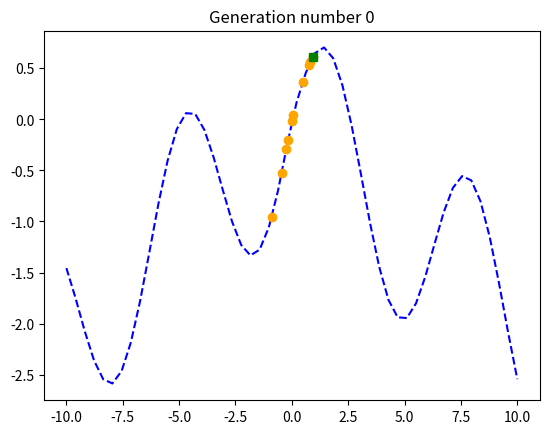
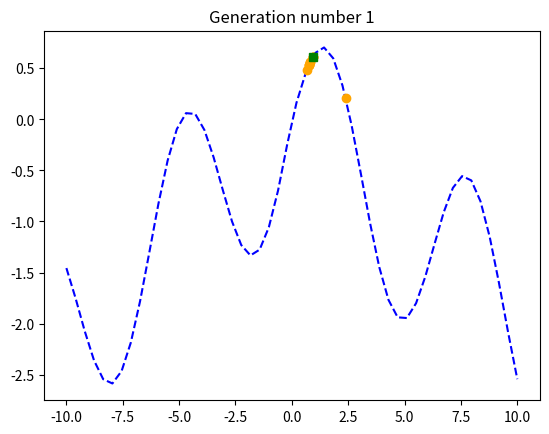
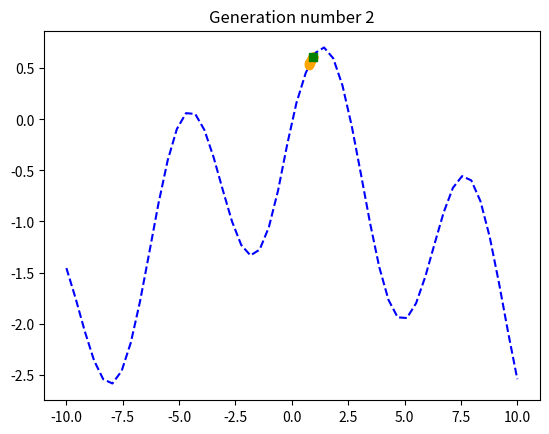
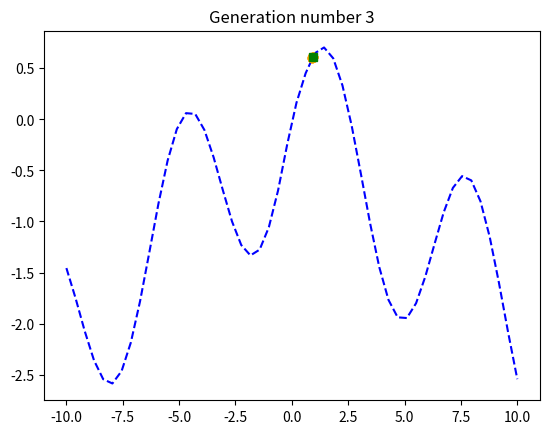
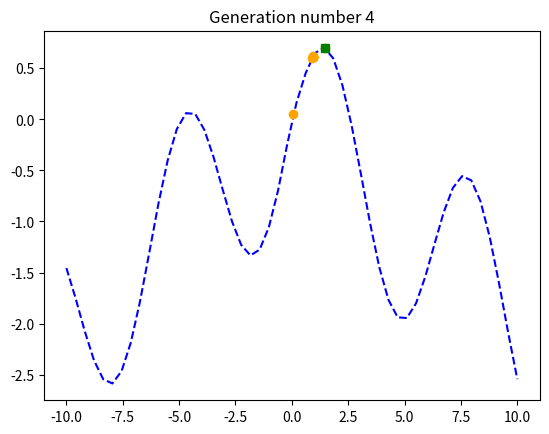
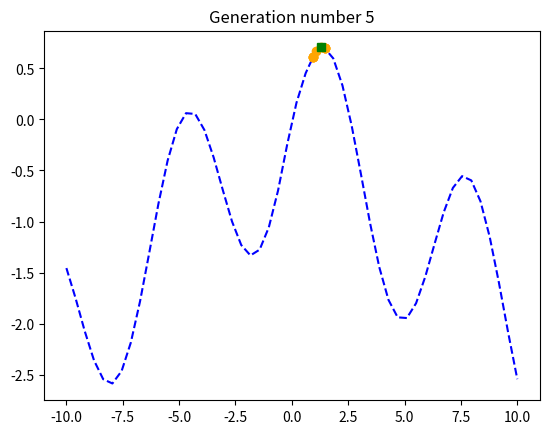
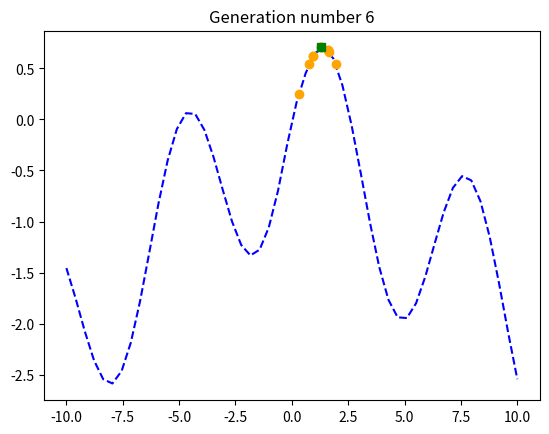
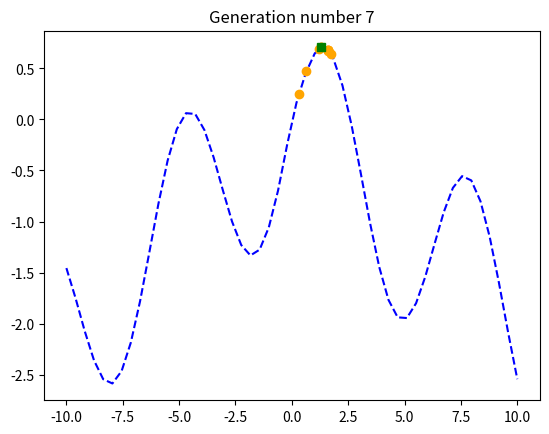
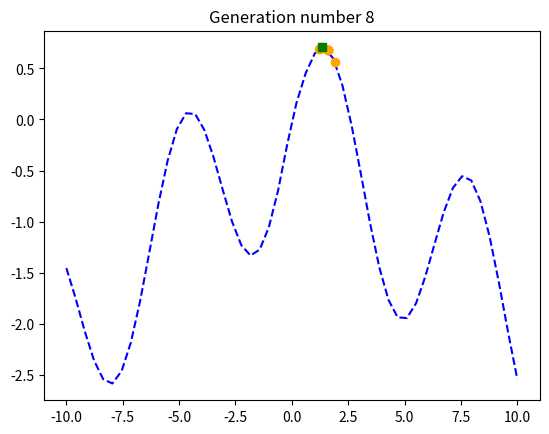
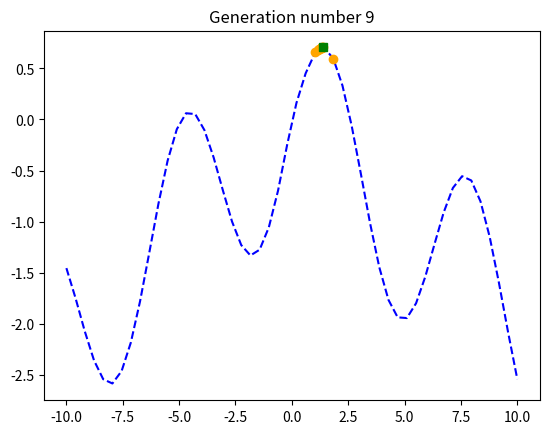
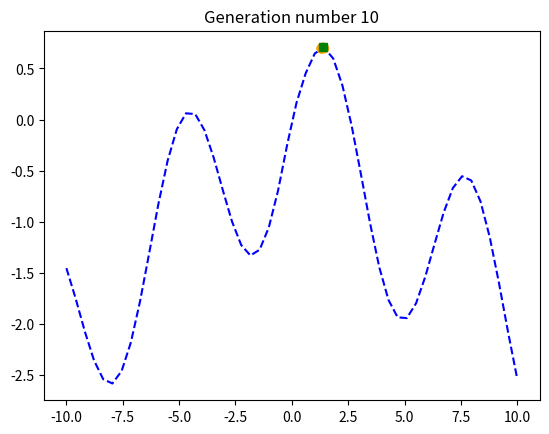

These charts were generated, in order, by the following Python code:
from __future__ import annotations

import random
import numpy as np
import matplotlib.pyplot as plt


def _util_constraints(g, min, max):
    if max and g > max:
        g = max
    if min and g < min:
        g = min
    return g


def crossover_blend(g1, g2, alpha, min=None, max=None):
    shift = (1.0 + 2.0*alpha)*random.random() - alpha
    new_g1 = (1.0 - shift)*g1 + shift*g2
    new_g2 = shift*g1 + (1.0 - shift)*g2
    return _util_constraints(new_g1, min, max), _util_constraints(new_g2, min, max)


def mutate_gaussian(g, mu, sigma, min=None, max=None):
    mutated_gene = g + random.gauss(mu, sigma)
    return _util_constraints(mutated_gene, min, max)


def select_tournament(population: list[Individual], tournament_size) -> list[Individual]:
    new_offspring = []
    for _ in range(len(population)):
        # select max of each 3 until has len(population) individuals
        candidates = [random.choice(population) for _ in range(tournament_size)]
        new_offspring.append(max(candidates, key=lambda ind: ind.fitness))
    return new_offspring


def func(x):
    return np.sin(x) - 0.2*abs(x)


def get_best(population: list[Individual]) -> Individual:
    best = population[0]
    for ind in population:
        if ind.fitness > best.fitness:
            best = ind
    return best


def plot_population(population: list[Individual], generation_number: int):
    best = get_best(population)
    x = np.linspace(-10, 10)
    plt.plot(x, func(x), '--', color="blue")
    plt.plot([ind.get_gene() for ind in population], [ind.fitness for ind in population], 'o', color='orange')
    plt.plot(best.get_gene(), best.fitness, 's', color="green")
    plt.title(f"Generation number {generation_number}")
    plt.show()
    plt.close()


class Individual:
    def __init__(self, gene: float) -> None:
        self.gene = gene
        self.fitness = func(self.gene)

    def get_gene(self):
        return self.gene

    @classmethod
    def crossover(cls, parent1: Individual, parent2: Individual):
        child1_gene, child2_gene = crossover_blend(parent1.get_gene(), parent2.get_gene(), 1, -10, 10)
        return Individual(child1_gene), Individual(child2_gene)

    @classmethod
    def mutate(cls, ind: Individual):
        mutated_gene = mutate_gaussian(ind.get_gene(), 0, 1, -10, 10)
        return Individual(mutated_gene)

    @classmethod
    def select(cls, population: list[Individual]):
        return select_tournament(population, tournament_size=3)

    @classmethod
    def create_random(cls):
        return Individual(random.randrange(-1000, 1000)/1000)


# GA CANONICAL FLOW
random.seed(52)
# random.seed(16) # local maximum
POPULATION_SIZE = 10
CROSSOVER_PROBABILITY = 0.8
MUTATION_PROBABILITY = 0.1
MAX_GENERATION = 10

first_population = [Individual.create_random() for _ in range(POPULATION_SIZE)]
plot_population(first_population, 0)

generation_number = 0

population = first_population.copy()

while generation_number < MAX_GENERATION:
    generation_number += 1

    # SELECTION
    offspring = Individual.select(population)

    # CROSSOVER
    crossed_offspring: list[Individual] = []
    for ind1, ind2 in zip(offspring[::2], offspring[1::2]):
        if random.random() < CROSSOVER_PROBABILITY:
            kid1, kid2 = Individual.crossover(ind1, ind2)
            crossed_offspring.append(kid1)
            crossed_offspring.append(kid2)
        else:
            crossed_offspring.append(ind1)
            crossed_offspring.append(ind2)

    # MUTATION
    mutated_offspring: list[Individual] = []
    # we mutate each offspring
    for mutant in crossed_offspring:
        if random.random() < MUTATION_PROBABILITY:
            new_mutant = Individual.mutate(mutant)
            mutated_offspring.append(new_mutant)
        else:
            mutated_offspring.append(mutant)

    population = mutated_offspring.copy()
    plot_population(population, generation_number)
